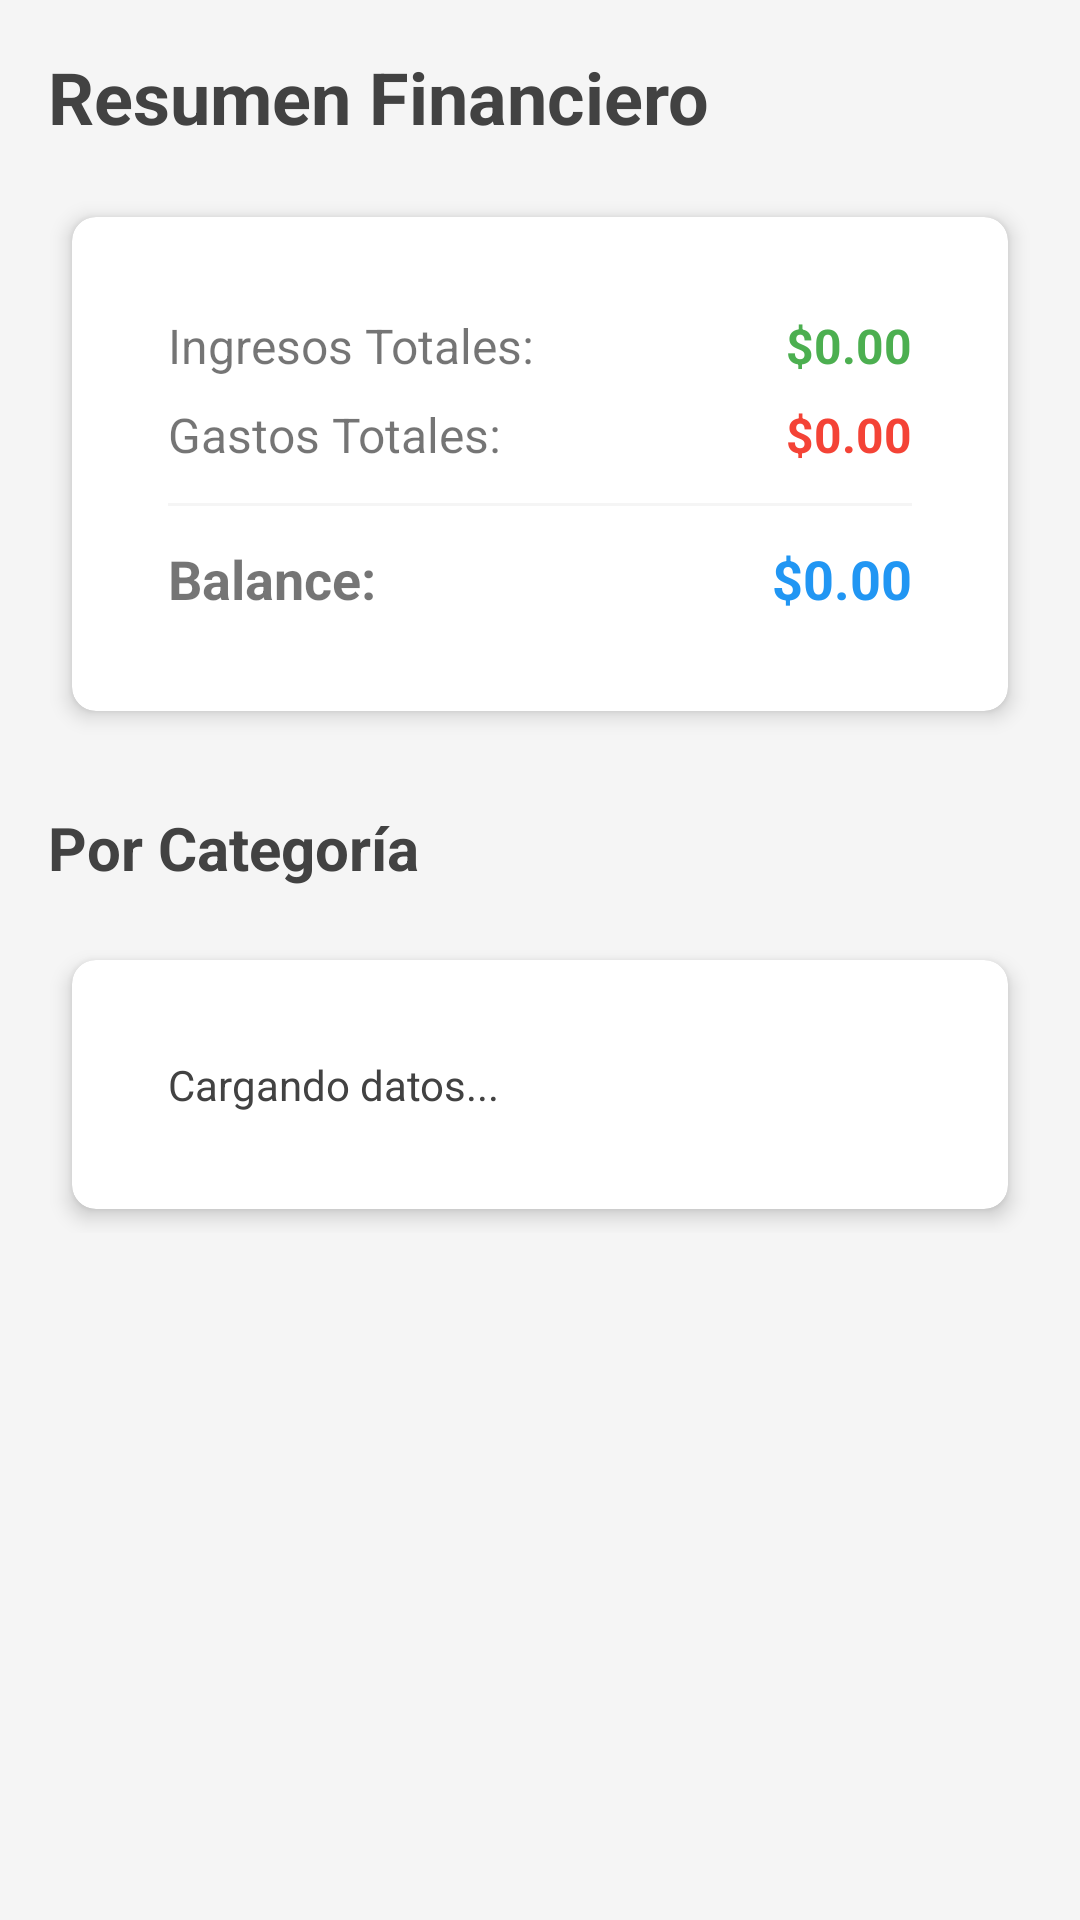

Android layout source for this screen:
<!-- AndroidManifest.xml: application theme Theme.FinControl -->
<!-- res/layout/activity_estadisticas.xml -->
<?xml version="1.0" encoding="utf-8"?>
<ScrollView xmlns:android="http://schemas.android.com/apk/res/android"
    xmlns:app="http://schemas.android.com/apk/res-auto"
    android:layout_width="match_parent"
    android:layout_height="match_parent"
    android:background="@color/gris_claro">

    <LinearLayout
        android:id="@+id/layoutEstadisticas"
        android:layout_width="match_parent"
        android:layout_height="wrap_content"
        android:orientation="vertical"
        android:padding="16dp">

        <TextView
            android:layout_width="wrap_content"
            android:layout_height="wrap_content"
            android:text="Resumen Financiero"
            android:textSize="24sp"
            android:textStyle="bold"
            android:textColor="@color/gris_oscuro"
            android:layout_marginBottom="16dp" />

        
        <androidx.cardview.widget.CardView
            style="@style/CardViewStyle"
            android:layout_width="match_parent"
            android:layout_height="wrap_content">

            <LinearLayout
                android:layout_width="match_parent"
                android:layout_height="wrap_content"
                android:orientation="vertical"
                android:padding="16dp">

                <LinearLayout
                    android:layout_width="match_parent"
                    android:layout_height="wrap_content"
                    android:orientation="horizontal">

                    <TextView
                        android:layout_width="0dp"
                        android:layout_height="wrap_content"
                        android:layout_weight="1"
                        android:text="Ingresos Totales:"
                        android:textSize="16sp" />

                    <TextView
                        android:id="@+id/tvTotalIngresos"
                        android:layout_width="wrap_content"
                        android:layout_height="wrap_content"
                        android:text="$0.00"
                        android:textSize="16sp"
                        android:textStyle="bold"
                        android:textColor="@color/verde_ingreso" />

                </LinearLayout>

                <LinearLayout
                    android:layout_width="match_parent"
                    android:layout_height="wrap_content"
                    android:orientation="horizontal"
                    android:layout_marginTop="8dp">

                    <TextView
                        android:layout_width="0dp"
                        android:layout_height="wrap_content"
                        android:layout_weight="1"
                        android:text="Gastos Totales:"
                        android:textSize="16sp" />

                    <TextView
                        android:id="@+id/tvTotalGastos"
                        android:layout_width="wrap_content"
                        android:layout_height="wrap_content"
                        android:text="$0.00"
                        android:textSize="16sp"
                        android:textStyle="bold"
                        android:textColor="@color/rojo_gasto" />

                </LinearLayout>

                <View
                    android:layout_width="match_parent"
                    android:layout_height="1dp"
                    android:background="@color/gris_claro"
                    android:layout_marginVertical="12dp" />

                <LinearLayout
                    android:layout_width="match_parent"
                    android:layout_height="wrap_content"
                    android:orientation="horizontal">

                    <TextView
                        android:layout_width="0dp"
                        android:layout_height="wrap_content"
                        android:layout_weight="1"
                        android:text="Balance:"
                        android:textSize="18sp"
                        android:textStyle="bold" />

                    <TextView
                        android:id="@+id/tvBalance"
                        android:layout_width="wrap_content"
                        android:layout_height="wrap_content"
                        android:text="$0.00"
                        android:textSize="18sp"
                        android:textStyle="bold"
                        android:textColor="@color/azul_primario" />

                </LinearLayout>

            </LinearLayout>

        </androidx.cardview.widget.CardView>

        
        <TextView
            android:layout_width="wrap_content"
            android:layout_height="wrap_content"
            android:text="Por Categoría"
            android:textSize="20sp"
            android:textStyle="bold"
            android:textColor="@color/gris_oscuro"
            android:layout_marginTop="24dp"
            android:layout_marginBottom="16dp" />

        <androidx.cardview.widget.CardView
            style="@style/CardViewStyle"
            android:layout_width="match_parent"
            android:layout_height="wrap_content">

            <LinearLayout
                android:id="@+id/layoutGraficas"
                android:layout_width="match_parent"
                android:layout_height="wrap_content"
                android:orientation="vertical"
                android:padding="16dp">

                <TextView
                    android:layout_width="wrap_content"
                    android:layout_height="wrap_content"
                    android:text="Cargando datos..."
                    android:textSize="14sp"
                    android:textColor="@color/gris_oscuro" />

            </LinearLayout>

        </androidx.cardview.widget.CardView>

    </LinearLayout>

</ScrollView>
<!-- resources referenced by this layout -->
<resources>
  <color name="azul_primario">#2196F3</color>
  <color name="gris_claro">#F5F5F5</color>
  <color name="gris_oscuro">#424242</color>
  <color name="rojo_gasto">#F44336</color>
  <color name="verde_ingreso">#4CAF50</color>
  <style name="CardViewStyle">
          <item name="cardCornerRadius">8dp</item>
          <item name="cardElevation">4dp</item>
          <item name="contentPadding">16dp</item>
          <item name="android:layout_margin">8dp</item>
      </style>
  <style name="Theme.FinControl" parent="Theme.MaterialComponents.DayNight.DarkActionBar">
          
          <item name="colorPrimary">@color/purple_500</item>
          <item name="colorPrimaryVariant">@color/purple_700</item>
          <item name="colorOnPrimary">@color/white</item>
          
          <item name="colorSecondary">@color/teal_200</item>
          <item name="colorSecondaryVariant">@color/teal_700</item>
          <item name="colorOnSecondary">@color/black</item>
          
          <item name="android:statusBarColor">?attr/colorPrimaryVariant</item>
      </style>
  <color name="purple_500">#FF6200EE</color>
  <color name="purple_700">#FF3700B3</color>
  <color name="white">#FFFFFFFF</color>
  <color name="teal_200">#FF03DAC5</color>
  <color name="teal_700">#FF018786</color>
  <color name="black">#FF000000</color>
</resources>
